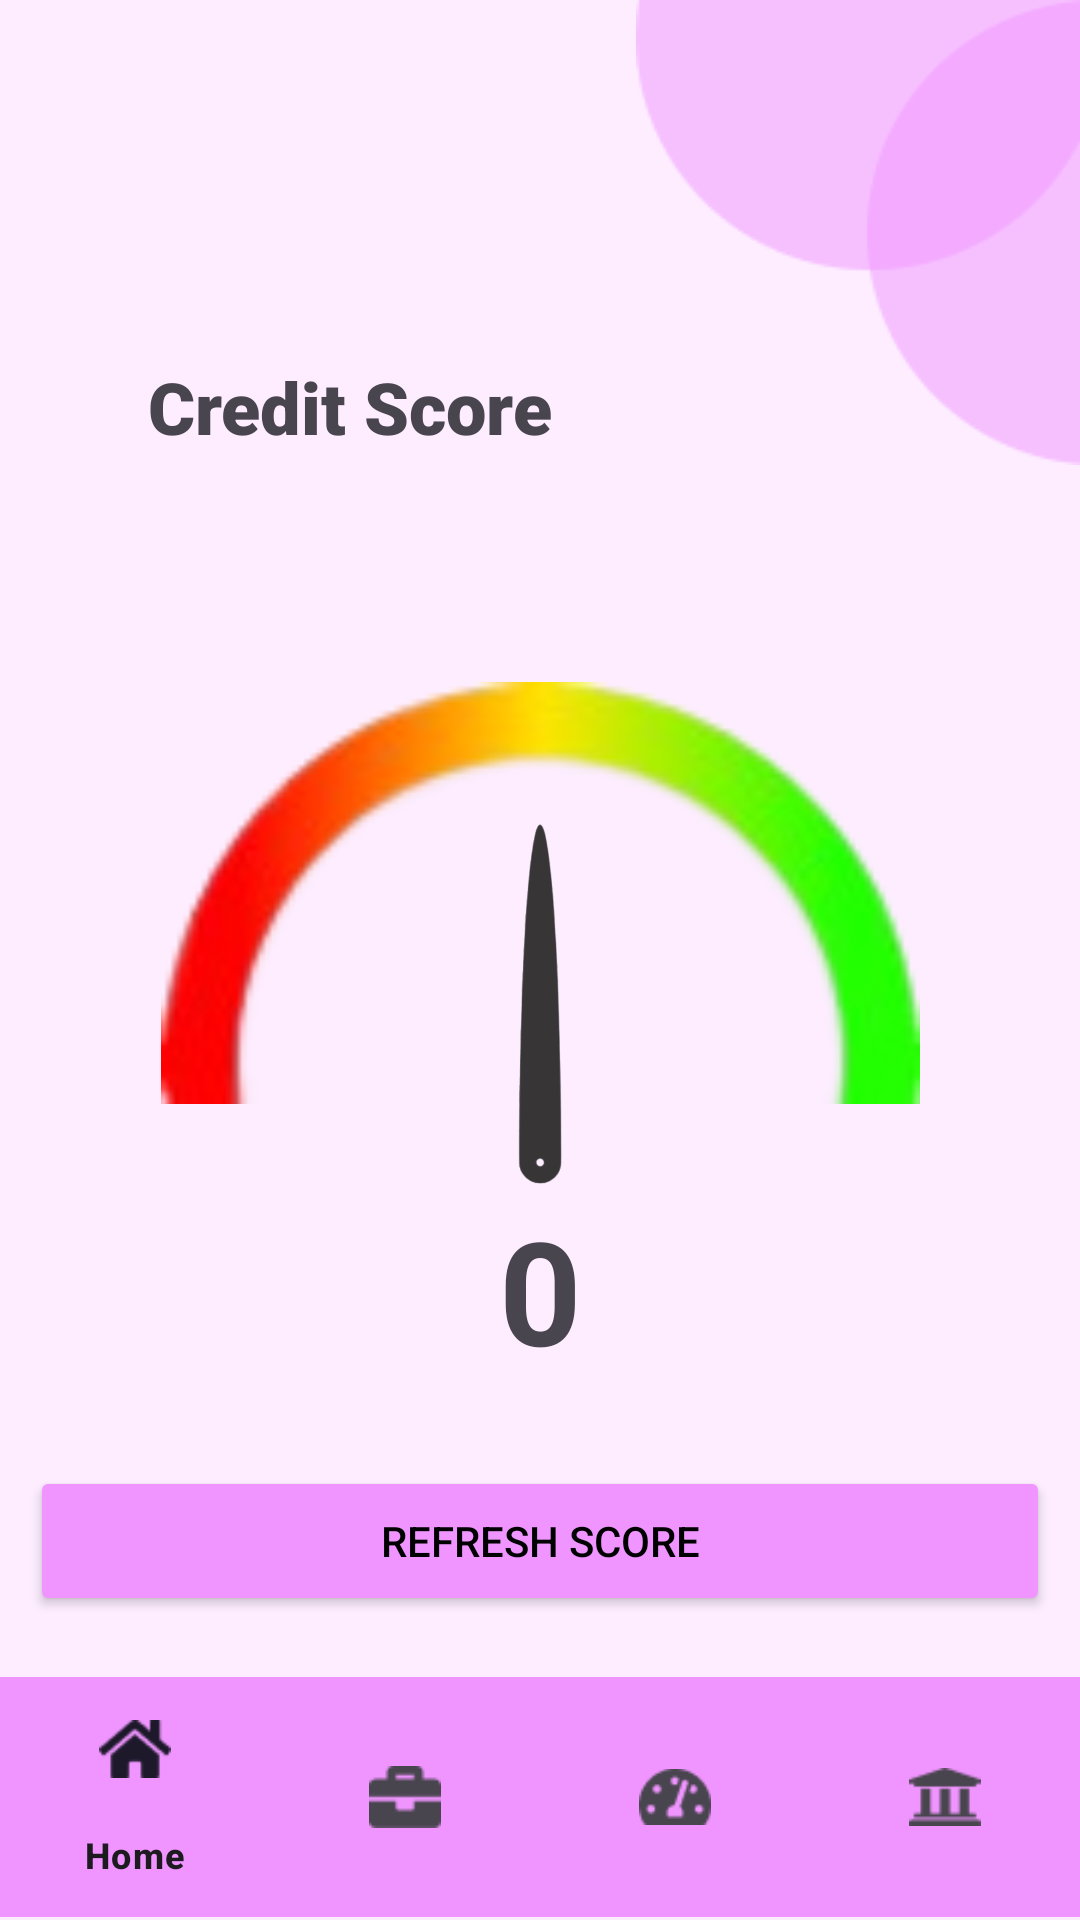

Write the Android layout XML for this screen, with the resource values it uses.
<!-- AndroidManifest.xml: application theme Theme.GARIBGeneralApplicationForRuralIncomeBuilding -->
<!-- res/layout/activity_credit_score.xml -->
<?xml version="1.0" encoding="utf-8"?>
<androidx.constraintlayout.widget.ConstraintLayout xmlns:android="http://schemas.android.com/apk/res/android"
    xmlns:app="http://schemas.android.com/apk/res-auto"
    xmlns:tools="http://schemas.android.com/tools"
    android:id="@+id/rightimagevector"
    android:layout_width="match_parent"
    android:layout_height="match_parent"
    android:background="#1AF095FF"
    tools:context=".CreditScoreActivity">

    <ImageView
        android:id="@+id/meterImageView"
        android:layout_width="253dp"
        android:layout_height="200dp"
        android:layout_marginTop="16dp"
        android:contentDescription="@string/credit_score_meter"
        android:rotation="0"
        android:src="@drawable/creditmeter"
        app:layout_constraintBottom_toTopOf="@+id/creditScoreTextView"
        app:layout_constraintEnd_toEndOf="parent"
        app:layout_constraintHorizontal_bias="0.5"
        app:layout_constraintStart_toStartOf="parent"
        app:layout_constraintTop_toTopOf="parent"
        app:layout_constraintVertical_bias="1.0" />

    <TextView
        android:id="@+id/creditScoreTextView"
        android:layout_width="wrap_content"
        android:layout_height="wrap_content"
        android:text="@string/_0"
        android:textSize="48sp"
        android:textStyle="bold"
        app:layout_constraintBottom_toBottomOf="parent"
        app:layout_constraintEnd_toEndOf="@+id/meterImageView"
        app:layout_constraintStart_toStartOf="@+id/meterImageView"
        app:layout_constraintTop_toTopOf="parent"
        app:layout_constraintVertical_bias="0.691" />

    <com.google.android.material.bottomnavigation.BottomNavigationView
        android:id="@+id/bottom_navigation"
        android:layout_width="match_parent"
        android:layout_height="wrap_content"
        android:layout_alignParentBottom="true"
        android:layout_marginBottom="1dp"
        android:background="#f095ff"
        app:layout_constraintBottom_toBottomOf="parent"
        app:layout_constraintEnd_toEndOf="parent"
        app:layout_constraintHorizontal_bias="0.5"
        app:layout_constraintStart_toStartOf="parent"
        app:layout_constraintTop_toTopOf="parent"
        app:layout_constraintVertical_bias="1.0"
        app:menu="@menu/bottom_navigation_menu"
        tools:ignore="VisualLintBottomNav" />


    <ImageView
        android:id="@+id/needle"
        android:layout_width="97dp"
        android:layout_height="120dp"
        android:layout_gravity="center"
        android:contentDescription="@string/creditmeter"
        android:rotation="0"
        android:scaleType="centerInside"
        app:layout_constraintBottom_toBottomOf="parent"
        app:layout_constraintEnd_toEndOf="parent"
        app:layout_constraintStart_toStartOf="parent"
        app:layout_constraintTop_toTopOf="parent"
        app:layout_constraintVertical_bias="0.528"
        app:srcCompat="@drawable/needle" />

    <ImageView
        android:id="@+id/imageView3"
        android:layout_width="wrap_content"
        android:layout_height="wrap_content"
        app:layout_constraintEnd_toEndOf="parent"
        app:layout_constraintTop_toTopOf="parent"
        app:srcCompat="@drawable/rightimagevector"
        tools:ignore="ContentDescription,HardcodedText,ImageContrastCheck"
        android:contentDescription="TODO" />

    <TextView
        android:id="@+id/textview1"
        android:layout_width="169dp"
        android:layout_height="47dp"
        android:layout_marginStart="32dp"
        android:layout_marginTop="112dp"
        android:fontFamily="sans-serif-black"
        android:gravity="center"
        android:text="Credit Score"
        android:textSize="24sp"
        app:layout_constraintStart_toStartOf="parent"
        app:layout_constraintTop_toTopOf="parent"
        tools:ignore="HardcodedText,TextSizeCheck" />

    <TextView
        android:id="@+id/textview2"
        android:layout_width="246dp"
        android:layout_height="46dp"
        android:layout_marginStart="33dp"
        android:layout_marginEnd="154dp"
        android:layout_marginBottom="50dp"
        android:gravity="clip_horizontal|center"
        android:text="Your Score updated by +20"
        android:textColor="#2E7D32"
        android:textSize="18sp"
        app:layout_constraintBottom_toTopOf="@+id/meterImageView"
        app:layout_constraintEnd_toEndOf="parent"
        app:layout_constraintHorizontal_bias="0.0"
        app:layout_constraintStart_toStartOf="parent"
        app:layout_constraintTop_toBottomOf="@+id/textview1"
        app:layout_constraintVertical_bias="0.866"
        tools:ignore="HardcodedText,TextSizeCheck" />

    <Button
        android:id="@+id/refreshbtn"
        android:layout_width="340dp"
        android:layout_height="50dp"
        android:backgroundTint="#F095FF"
        android:text="Refresh Score"
        android:textColor="#000"
        app:layout_constraintBottom_toBottomOf="parent"
        app:layout_constraintEnd_toEndOf="parent"
        app:layout_constraintHorizontal_bias="0.5"
        app:layout_constraintStart_toStartOf="parent"
        app:layout_constraintTop_toTopOf="parent"
        app:layout_constraintVertical_bias="0.828"
        tools:ignore="HardcodedText,VisualLintButtonSize" />

</androidx.constraintlayout.widget.ConstraintLayout>
<!-- resources referenced by this layout -->
<resources>
  <!-- drawable creditmeter: png bitmap (drawable, 8667 bytes) -->
  <!-- drawable needle: png bitmap (drawable, 26915 bytes) -->
  <!-- drawable rightimagevector: png bitmap (drawable, 2488 bytes) -->
  <string name="_0">0</string>
  <string name="credit_score_meter">Credit Score Meter</string>
  <string name="creditmeter">Credit Meter</string>
  <style name="Theme.GARIBGeneralApplicationForRuralIncomeBuilding" parent="Base.Theme.GARIBGeneralApplicationForRuralIncomeBuilding" />
  <style name="Base.Theme.GARIBGeneralApplicationForRuralIncomeBuilding" parent="Theme.Material3.DayNight.NoActionBar">
          
          
      </style>
</resources>
